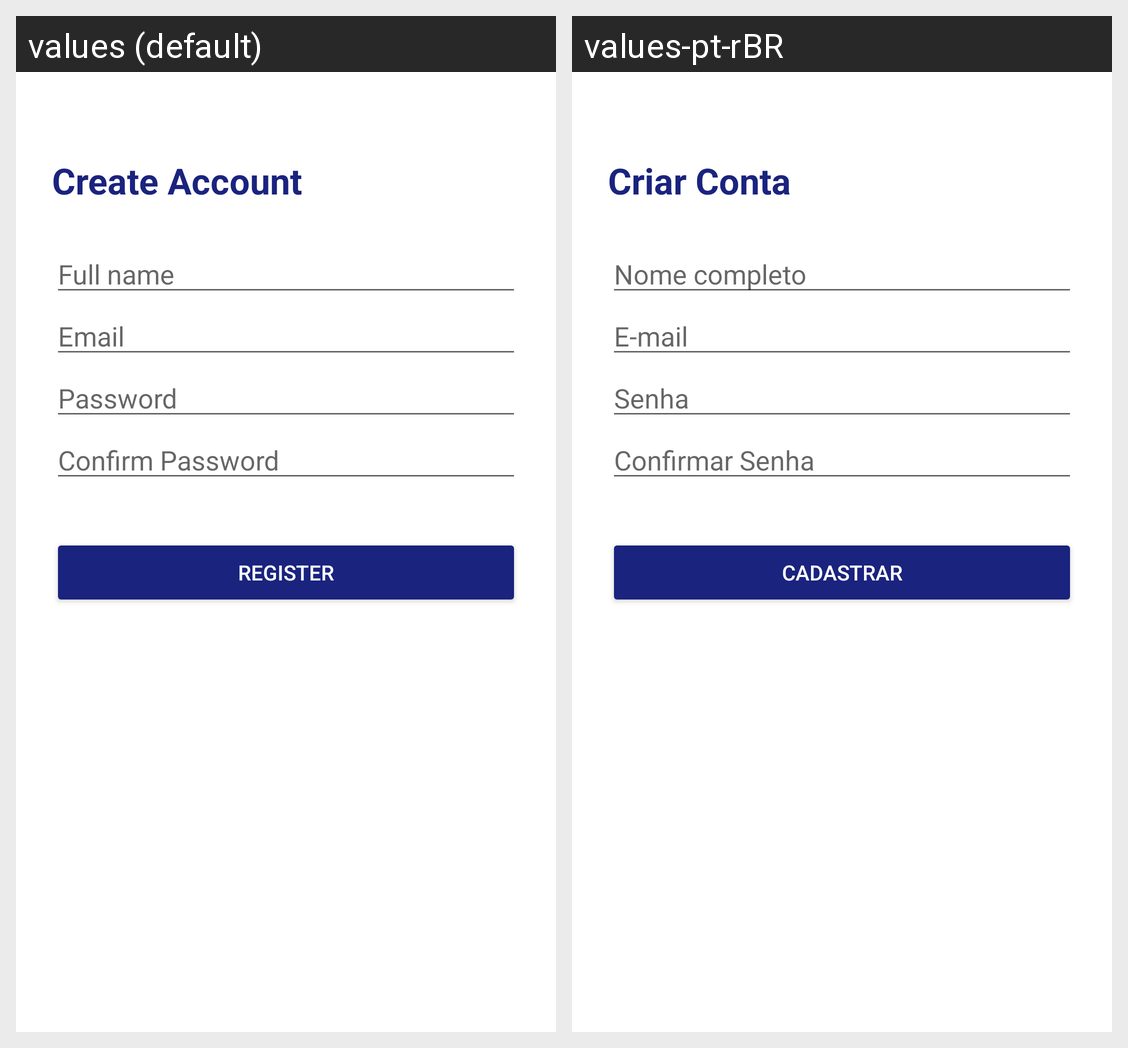

The same Android screen rendered under two of its app's locales, left to right. List the strings drawn on it with the default value and each locale's translation.
Android screen res/layout/activity_register.xml rendered under 2 locales, left to right: values (default), values-pt-rBR. Device: Nexus 5 (rendered at 1080×1920; each locale shown at half size, 540×960, under a caption strip naming it); theme Theme.ConnectApp.
Strings drawn on this screen, with the default value and each locale's value (text and hints the layout hard-codes, and strings that could not be matched under every locale, appear in the picture but are not listed):

title_register
  values: Create Account
  values-pt-rBR: Criar Conta

hint_full_name
  values: Full name
  values-pt-rBR: Nome completo

hint_email
  values: Email
  values-pt-rBR: E-mail

hint_password
  values: Password
  values-pt-rBR: Senha

hint_confirm_password
  values: Confirm Password
  values-pt-rBR: Confirmar Senha

btn_register
  values: Register
  values-pt-rBR: Cadastrar
